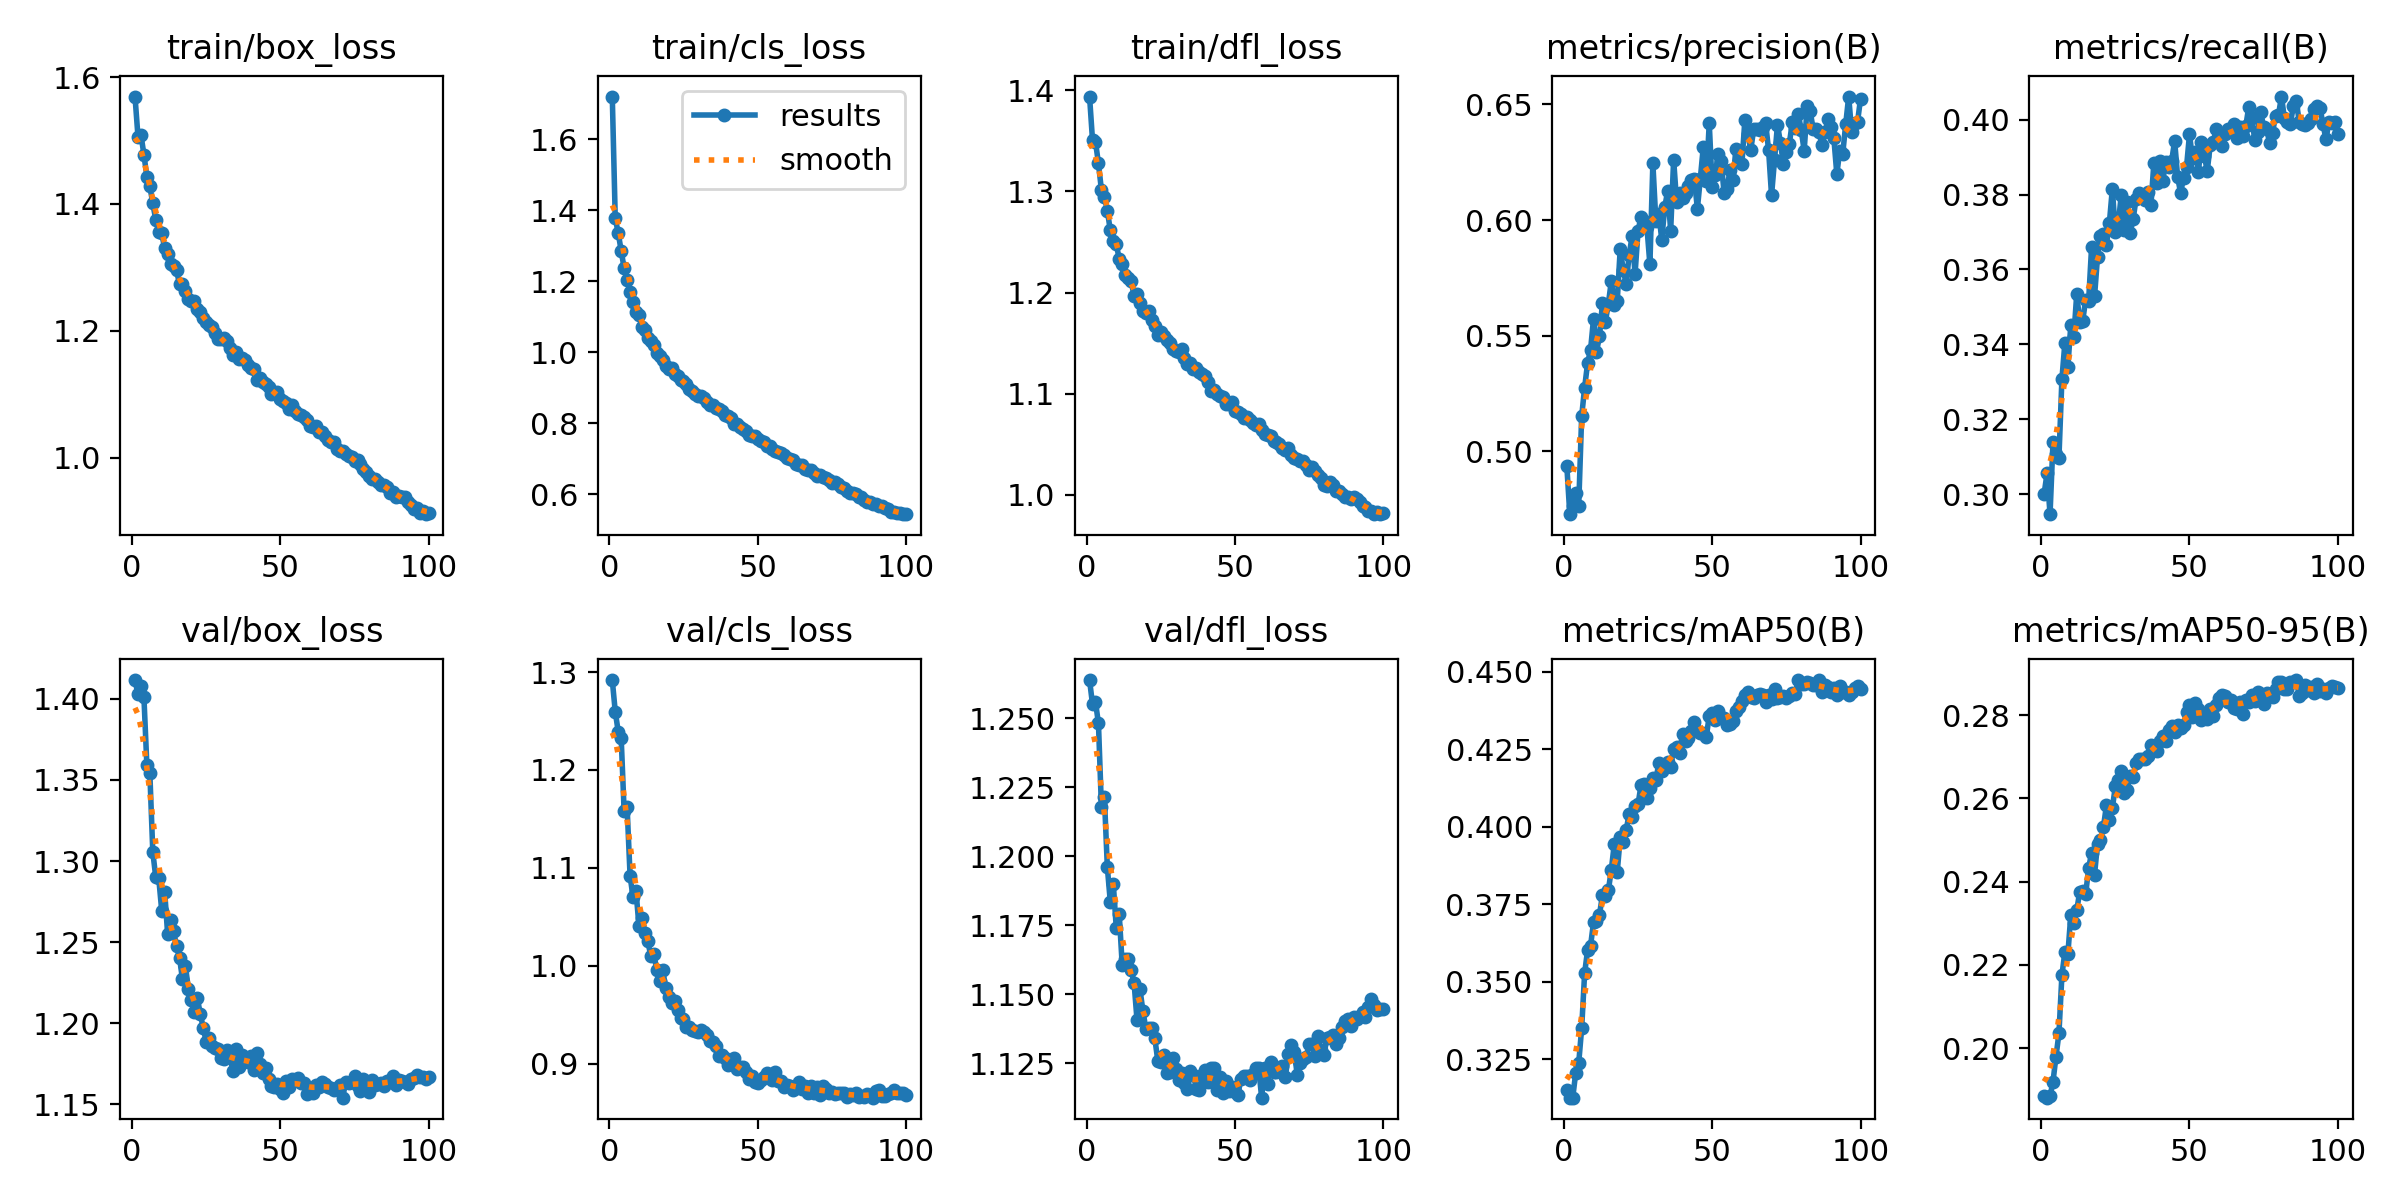

Source data for this figure (header and first rows):
epoch, train/box_loss, train/cls_loss, train/dfl_loss, metrics/precision(B), metrics/recall(B), metrics/mAP50(B), metrics/mAP50-95(B), val/box_loss, val/cls_loss, val/dfl_loss, lr/pg0, lr/pg1, lr/pg2
1, 1.569, 1.72, 1.394, 0.4936, 0.3001, 0.315, 0.1885, 1.412, 1.292, 1.264, 0.0001448, 0.0001448, 0.0001448
2, 1.506, 1.377, 1.351, 0.4728, 0.3056, 0.3126, 0.1881, 1.403, 1.26, 1.255, 0.0002869, 0.0002869, 0.0002869
3, 1.509, 1.336, 1.349, 0.4764, 0.2947, 0.3126, 0.1885, 1.408, 1.239, 1.256, 0.0004262, 0.0004262, 0.0004262
4, 1.478, 1.285, 1.328, 0.4821, 0.314, 0.3207, 0.192, 1.401, 1.233, 1.248, 0.0004221, 0.0004221, 0.0004221
5, 1.443, 1.236, 1.301, 0.4764, 0.3107, 0.3237, 0.198, 1.359, 1.158, 1.218, 0.0004178, 0.0004178, 0.0004178
6, 1.427, 1.203, 1.295, 0.5151, 0.3098, 0.335, 0.2036, 1.354, 1.162, 1.222, 0.0004135, 0.0004135, 0.0004135
7, 1.401, 1.17, 1.281, 0.5276, 0.3307, 0.3528, 0.2175, 1.306, 1.092, 1.196, 0.0004092, 0.0004092, 0.0004092
8, 1.375, 1.141, 1.261, 0.5381, 0.3404, 0.3602, 0.2231, 1.29, 1.07, 1.183, 0.0004049, 0.0004049, 0.0004049
9, 1.356, 1.113, 1.251, 0.5439, 0.3341, 0.3616, 0.2225, 1.29, 1.076, 1.19, 0.0004006, 0.0004006, 0.0004006
10, 1.354, 1.105, 1.248, 0.5573, 0.3451, 0.3692, 0.2319, 1.27, 1.04, 1.174, 0.0003962, 0.0003962, 0.0003962
11, 1.33, 1.07, 1.233, 0.5431, 0.3419, 0.3697, 0.2302, 1.281, 1.048, 1.179, 0.0003919, 0.0003919, 0.0003919
12, 1.321, 1.063, 1.228, 0.5496, 0.3535, 0.3716, 0.2331, 1.255, 1.033, 1.161, 0.0003876, 0.0003876, 0.0003876
13, 1.306, 1.039, 1.217, 0.5639, 0.346, 0.3779, 0.2376, 1.264, 1.025, 1.163, 0.0003833, 0.0003833, 0.0003833
14, 1.302, 1.03, 1.214, 0.5561, 0.3462, 0.3777, 0.2378, 1.257, 1.01, 1.163, 0.000379, 0.000379, 0.000379
15, 1.295, 1.02, 1.212, 0.5638, 0.3519, 0.3795, 0.2369, 1.247, 1.012, 1.159, 0.0003747, 0.0003747, 0.0003747
16, 1.273, 0.9966, 1.197, 0.5736, 0.3515, 0.3862, 0.2432, 1.24, 0.9955, 1.154, 0.0003704, 0.0003704, 0.0003704
17, 1.273, 0.9896, 1.198, 0.5634, 0.3659, 0.3944, 0.2469, 1.227, 0.9843, 1.141, 0.0003661, 0.0003661, 0.0003661
18, 1.263, 0.9784, 1.19, 0.5652, 0.3528, 0.3855, 0.2417, 1.235, 0.9953, 1.152, 0.0003618, 0.0003618, 0.0003618
19, 1.251, 0.9603, 1.182, 0.5876, 0.3633, 0.3966, 0.2491, 1.221, 0.9777, 1.144, 0.0003575, 0.0003575, 0.0003575
20, 1.246, 0.9519, 1.18, 0.5783, 0.369, 0.3951, 0.25, 1.214, 0.9682, 1.137, 0.0003532, 0.0003532, 0.0003532
21, 1.247, 0.9562, 1.182, 0.5725, 0.3696, 0.3989, 0.2531, 1.207, 0.9615, 1.138, 0.0003489, 0.0003489, 0.0003489
22, 1.234, 0.9372, 1.173, 0.5847, 0.3666, 0.4042, 0.2583, 1.216, 0.9642, 1.138, 0.0003446, 0.0003446, 0.0003446
23, 1.229, 0.9339, 1.167, 0.5931, 0.3724, 0.403, 0.2549, 1.206, 0.9551, 1.134, 0.0003403, 0.0003403, 0.0003403
24, 1.22, 0.9202, 1.158, 0.5767, 0.3815, 0.4067, 0.2576, 1.197, 0.9464, 1.126, 0.000336, 0.000336, 0.000336
25, 1.214, 0.9188, 1.161, 0.5952, 0.3701, 0.4072, 0.2628, 1.189, 0.9453, 1.126, 0.0003316, 0.0003316, 0.0003316
26, 1.209, 0.9091, 1.157, 0.6015, 0.372, 0.4134, 0.2645, 1.191, 0.9376, 1.128, 0.0003273, 0.0003273, 0.0003273
27, 1.205, 0.8974, 1.153, 0.5996, 0.3799, 0.4139, 0.2665, 1.186, 0.9371, 1.121, 0.000323, 0.000323, 0.000323
28, 1.196, 0.8897, 1.15, 0.5969, 0.3705, 0.4094, 0.2612, 1.185, 0.9343, 1.122, 0.0003187, 0.0003187, 0.0003187
29, 1.187, 0.8815, 1.144, 0.5808, 0.3781, 0.4124, 0.2621, 1.184, 0.9332, 1.127, 0.0003144, 0.0003144, 0.0003144
30, 1.187, 0.8762, 1.143, 0.6245, 0.3698, 0.4158, 0.2654, 1.178, 0.9325, 1.123, 0.0003101, 0.0003101, 0.0003101
31, 1.188, 0.875, 1.141, 0.5997, 0.3734, 0.4152, 0.2651, 1.178, 0.9339, 1.119, 0.0003058, 0.0003058, 0.0003058
32, 1.183, 0.8705, 1.144, 0.6026, 0.3789, 0.4204, 0.2686, 1.183, 0.9326, 1.122, 0.0003015, 0.0003015, 0.0003015
33, 1.173, 0.8608, 1.135, 0.5916, 0.3803, 0.4181, 0.2694, 1.18, 0.9297, 1.118, 0.0002972, 0.0002972, 0.0002972
34, 1.162, 0.8512, 1.129, 0.6055, 0.3797, 0.4198, 0.2695, 1.17, 0.9232, 1.116, 0.0002929, 0.0002929, 0.0002929
35, 1.166, 0.8509, 1.13, 0.6127, 0.3786, 0.4208, 0.2694, 1.184, 0.9225, 1.122, 0.0002886, 0.0002886, 0.0002886
36, 1.155, 0.8431, 1.124, 0.5954, 0.3808, 0.4194, 0.2701, 1.173, 0.9181, 1.121, 0.0002843, 0.0002843, 0.0002843
37, 1.157, 0.841, 1.125, 0.6261, 0.3771, 0.4252, 0.2729, 1.181, 0.9081, 1.116, 0.00028, 0.00028, 0.00028
38, 1.153, 0.8328, 1.121, 0.6079, 0.3885, 0.4259, 0.2718, 1.177, 0.9084, 1.115, 0.0002757, 0.0002757, 0.0002757
39, 1.145, 0.824, 1.119, 0.6116, 0.3831, 0.4237, 0.2714, 1.176, 0.9055, 1.121, 0.0002714, 0.0002714, 0.0002714
40, 1.141, 0.8193, 1.117, 0.6094, 0.3889, 0.4301, 0.2738, 1.179, 0.8981, 1.123, 0.0002671, 0.0002671, 0.0002671
41, 1.139, 0.8152, 1.112, 0.6116, 0.3837, 0.4277, 0.275, 1.171, 0.9, 1.118, 0.0002627, 0.0002627, 0.0002627
42, 1.122, 0.7972, 1.103, 0.6149, 0.3887, 0.4286, 0.2737, 1.182, 0.9058, 1.123, 0.0002584, 0.0002584, 0.0002584
43, 1.126, 0.7969, 1.103, 0.6173, 0.3872, 0.431, 0.2764, 1.175, 0.8949, 1.123, 0.0002541, 0.0002541, 0.0002541
44, 1.119, 0.7903, 1.099, 0.6177, 0.389, 0.4339, 0.2774, 1.169, 0.8968, 1.115, 0.0002498, 0.0002498, 0.0002498
45, 1.116, 0.7833, 1.098, 0.6049, 0.3943, 0.4309, 0.2759, 1.172, 0.8966, 1.12, 0.0002455, 0.0002455, 0.0002455
46, 1.111, 0.7781, 1.096, 0.618, 0.3847, 0.4301, 0.2777, 1.166, 0.891, 1.114, 0.0002412, 0.0002412, 0.0002412
47, 1.101, 0.767, 1.09, 0.6317, 0.3805, 0.4301, 0.2768, 1.161, 0.8839, 1.119, 0.0002369, 0.0002369, 0.0002369
48, 1.103, 0.7627, 1.089, 0.617, 0.3844, 0.429, 0.2776, 1.161, 0.8878, 1.115, 0.0002326, 0.0002326, 0.0002326
49, 1.104, 0.7641, 1.091, 0.6419, 0.3873, 0.4358, 0.2808, 1.163, 0.8814, 1.116, 0.0002283, 0.0002283, 0.0002283
50, 1.092, 0.7546, 1.083, 0.6141, 0.396, 0.4366, 0.2825, 1.159, 0.8799, 1.115, 0.000224, 0.000224, 0.000224
51, 1.089, 0.7497, 1.082, 0.6195, 0.3897, 0.4344, 0.2796, 1.157, 0.8836, 1.114, 0.0002197, 0.0002197, 0.0002197
52, 1.086, 0.7472, 1.08, 0.6285, 0.3913, 0.4374, 0.283, 1.164, 0.8861, 1.119, 0.0002154, 0.0002154, 0.0002154
53, 1.077, 0.7357, 1.076, 0.6256, 0.3859, 0.435, 0.2816, 1.16, 0.89, 1.121, 0.0002111, 0.0002111, 0.0002111
54, 1.082, 0.7358, 1.077, 0.6119, 0.3941, 0.4351, 0.2788, 1.166, 0.8887, 1.121, 0.0002068, 0.0002068, 0.0002068
55, 1.073, 0.7278, 1.074, 0.6136, 0.3902, 0.4328, 0.2796, 1.165, 0.8833, 1.119, 0.0002024, 0.0002024, 0.0002024
56, 1.069, 0.7226, 1.071, 0.6217, 0.3864, 0.433, 0.279, 1.166, 0.8912, 1.121, 0.0001981, 0.0001981, 0.0001981
57, 1.067, 0.7193, 1.069, 0.6172, 0.3933, 0.434, 0.2814, 1.163, 0.8823, 1.123, 0.0001938, 0.0001938, 0.0001938
58, 1.064, 0.7164, 1.07, 0.6308, 0.394, 0.4374, 0.2797, 1.163, 0.882, 1.123, 0.0001895, 0.0001895, 0.0001895
59, 1.06, 0.7096, 1.064, 0.6251, 0.3974, 0.4387, 0.2824, 1.156, 0.8757, 1.113, 0.0001852, 0.0001852, 0.0001852
60, 1.05, 0.702, 1.06, 0.6242, 0.3966, 0.4404, 0.284, 1.158, 0.8785, 1.123, 0.0001809, 0.0001809, 0.0001809
... 40 more rows
